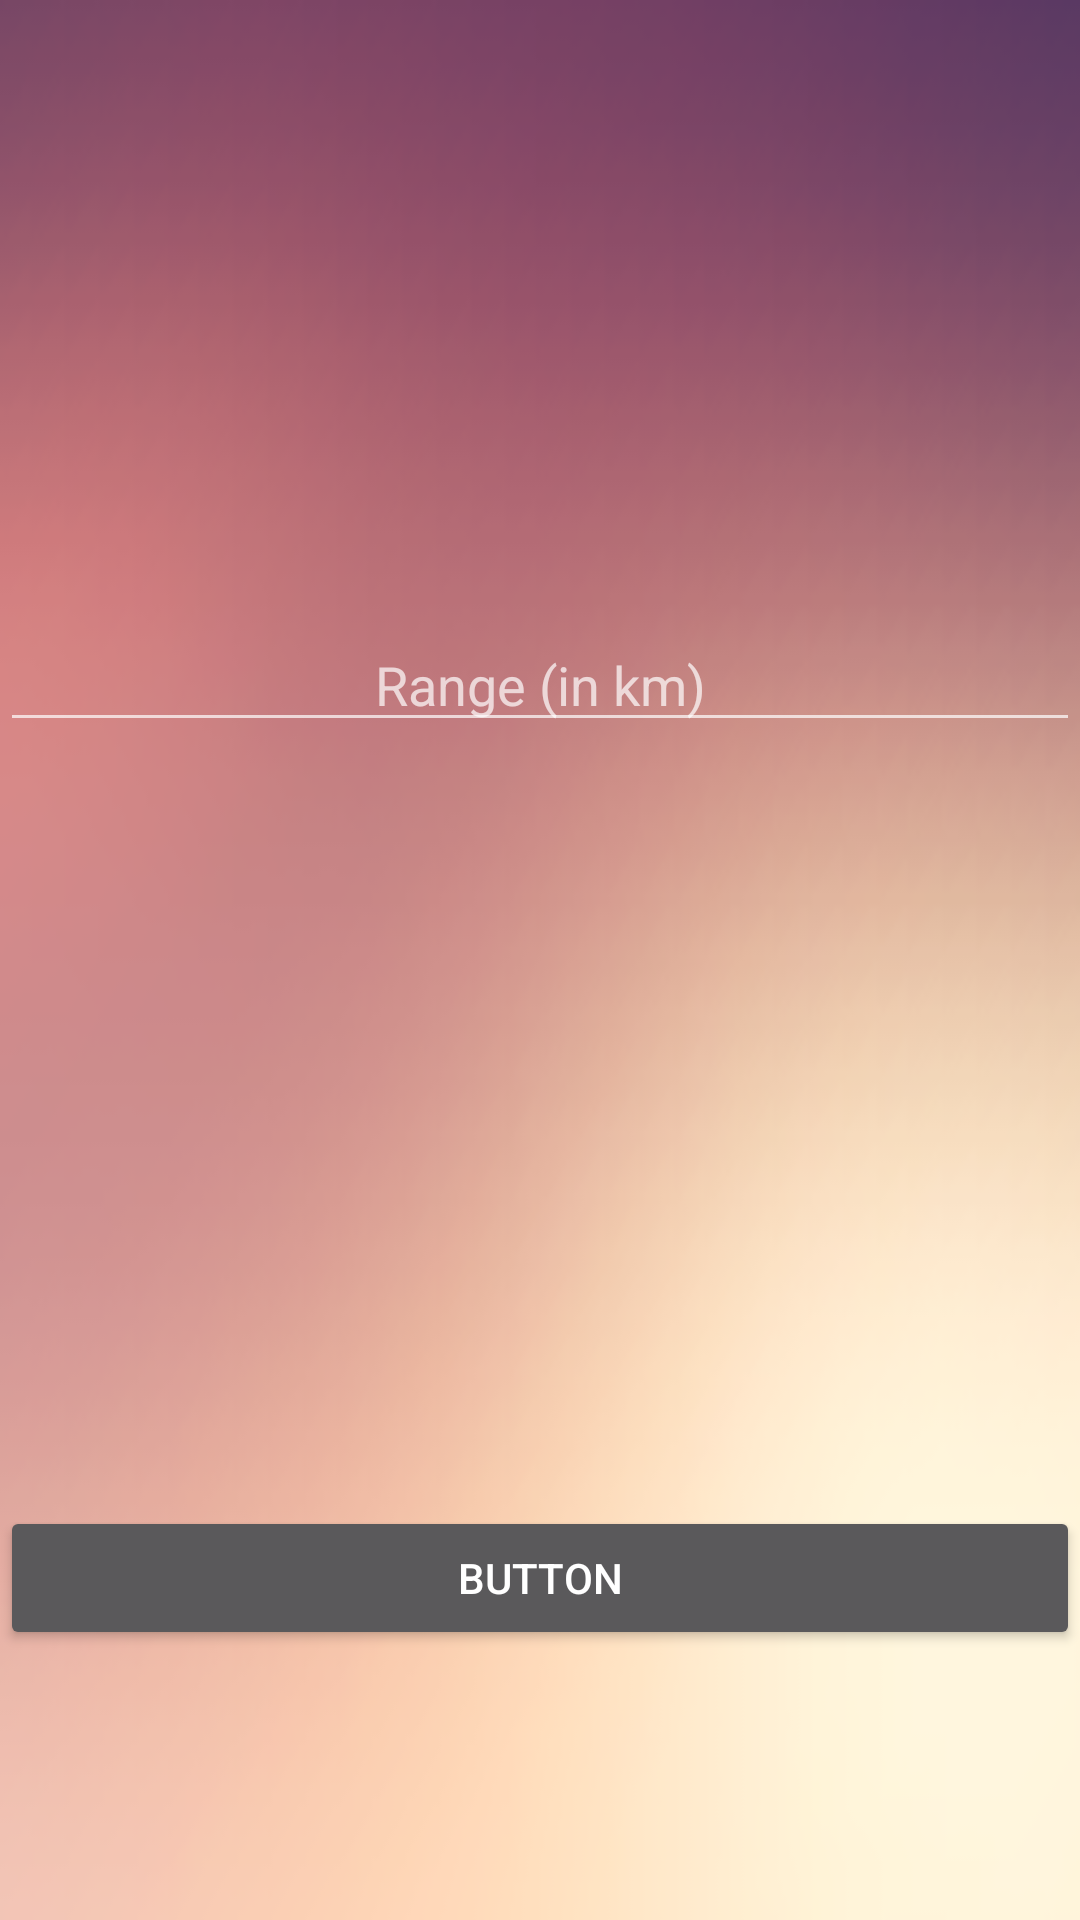

Layout XML and referenced resources for this Android screen:
<!-- AndroidManifest.xml: application theme AppTheme -->
<!-- res/layout/fragment_tab0_range.xml -->
<?xml version="1.0" encoding="utf-8"?>
<android.support.constraint.ConstraintLayout xmlns:android="http://schemas.android.com/apk/res/android"
    xmlns:app="http://schemas.android.com/apk/res-auto"
    xmlns:tools="http://schemas.android.com/tools"
    android:id="@+id/frameLayout3"
    android:layout_width="match_parent"
    android:layout_height="match_parent"
    android:background="@drawable/bg7"
    tools:context=".Tab0Range">

    <EditText
        android:id="@+id/range"
        android:layout_width="0dp"
        android:layout_height="wrap_content"
        android:layout_marginTop="206dp"
        android:gravity="center_horizontal"
        android:hint="@string/range_km"
        android:inputType="textEmailAddress"
        android:maxLines="1"
        android:singleLine="true"
        app:layout_constraintEnd_toEndOf="parent"
        app:layout_constraintStart_toStartOf="parent"
        app:layout_constraintTop_toTopOf="parent" />

    <Button
        android:id="@+id/button"
        android:layout_width="0dp"
        android:layout_height="wrap_content"
        android:layout_marginBottom="90dp"
        android:text="Button"
        app:layout_constraintBottom_toBottomOf="parent"
        app:layout_constraintEnd_toEndOf="parent"
        app:layout_constraintStart_toStartOf="parent" />

</android.support.constraint.ConstraintLayout>
<!-- resources referenced by this layout -->
<resources>
  <!-- drawable bg7: png bitmap (drawable, 46053 bytes) -->
  <string name="range_km">Range (in km)</string>
  <style name="AppTheme" parent="Theme.AppCompat.NoActionBar">
          
          <item name="colorPrimary">@color/colorPrimary</item>
          <item name="colorPrimaryDark">@color/colorPrimaryDark</item>
          <item name="colorAccent">@color/colorAccent</item>
      </style>
  <color name="colorPrimary">#3F51B5</color>
  <color name="colorPrimaryDark">#303F9F</color>
  <color name="colorAccent">#ff4081</color>
</resources>
